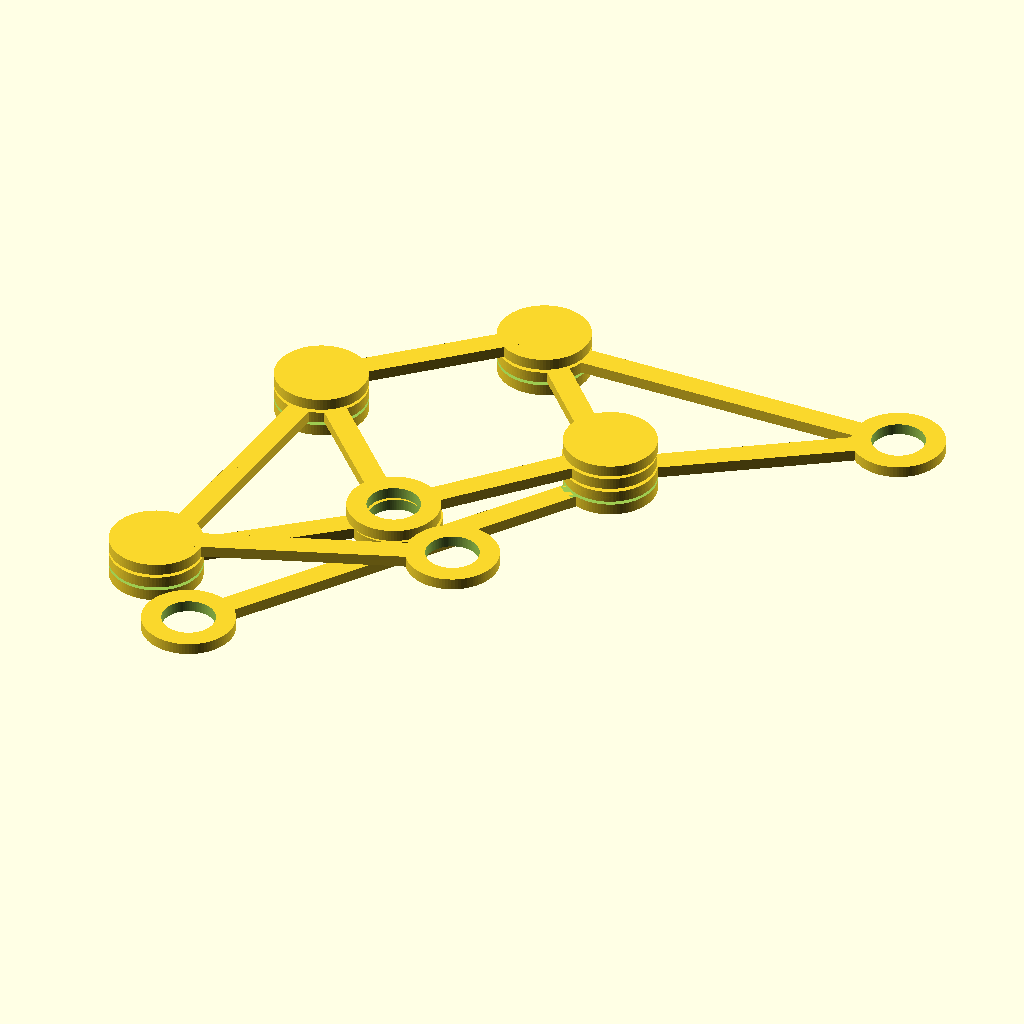
Cell 1 — every parameter at its default value.
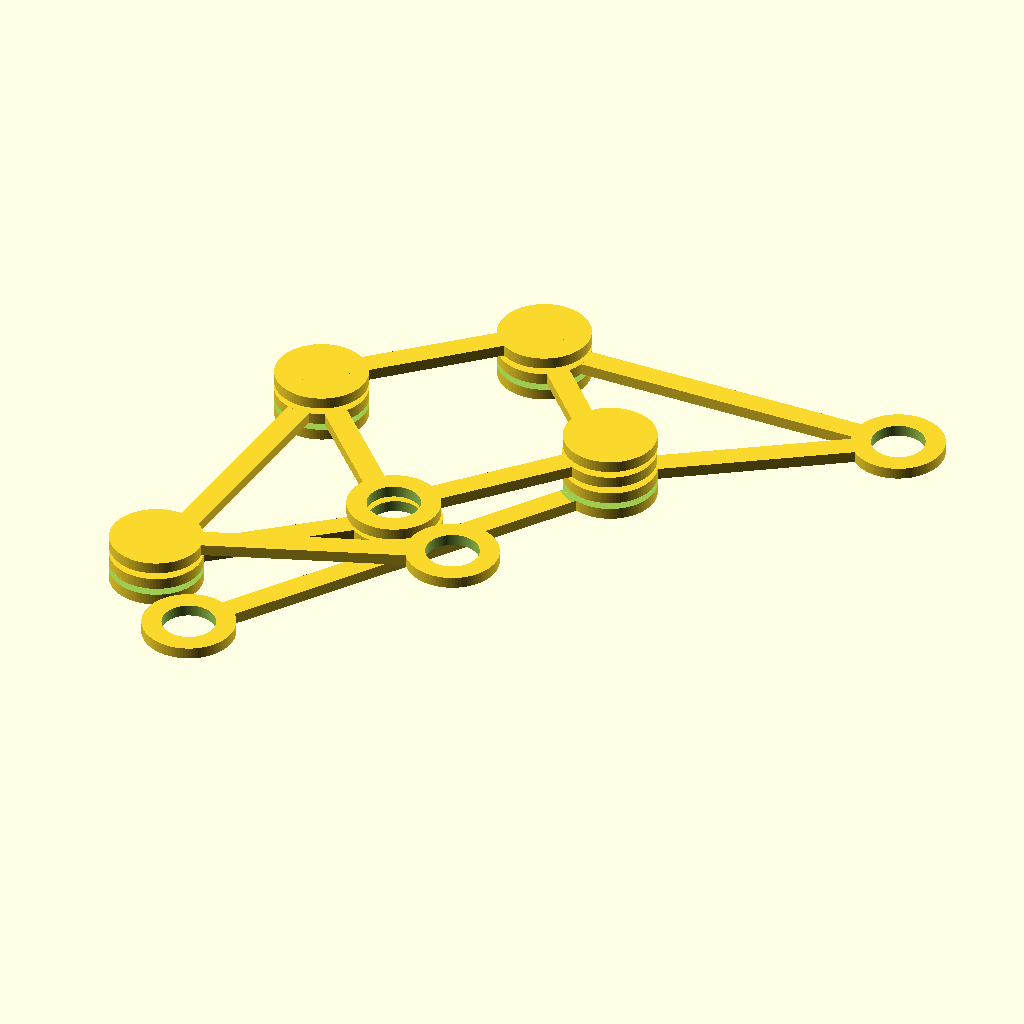
Cell 2: the same model with JointVertSpace = 60.
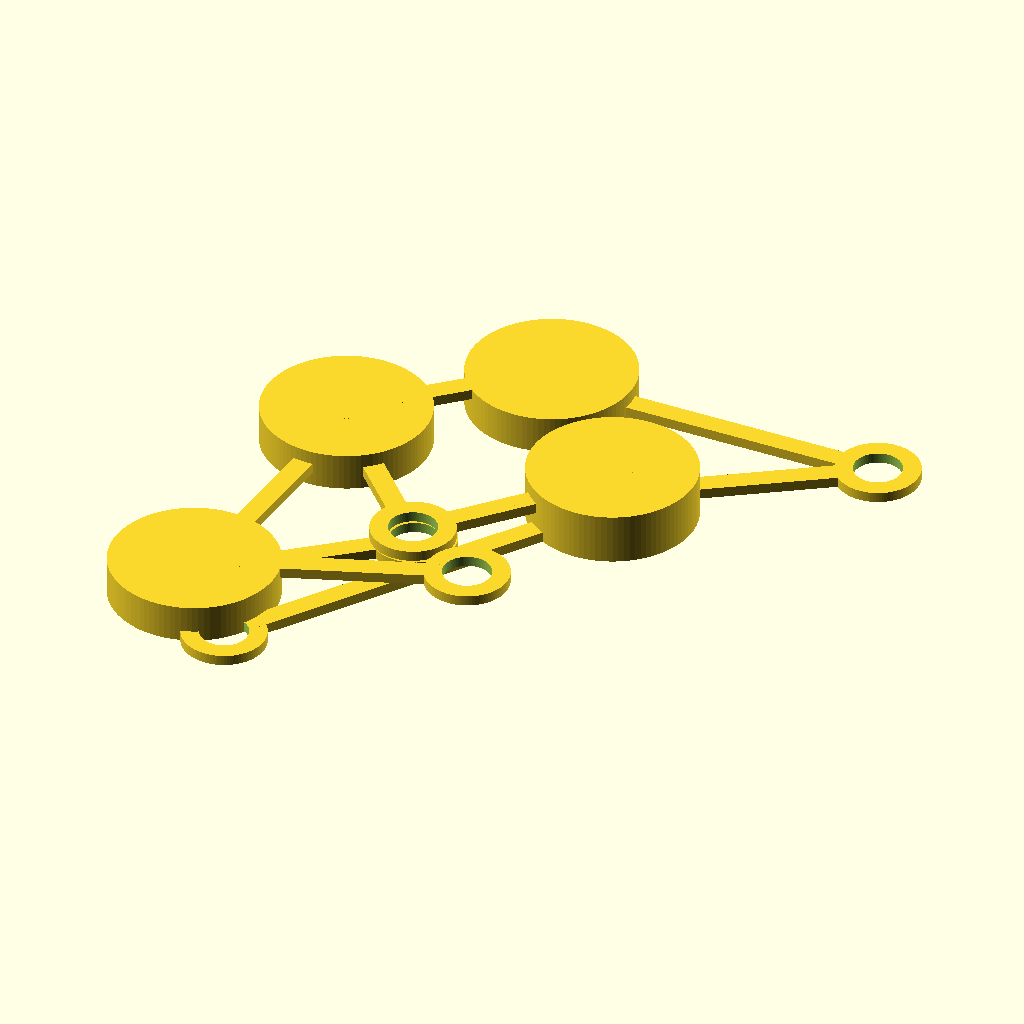
Cell 3: JointR = 800 (everything else at default).
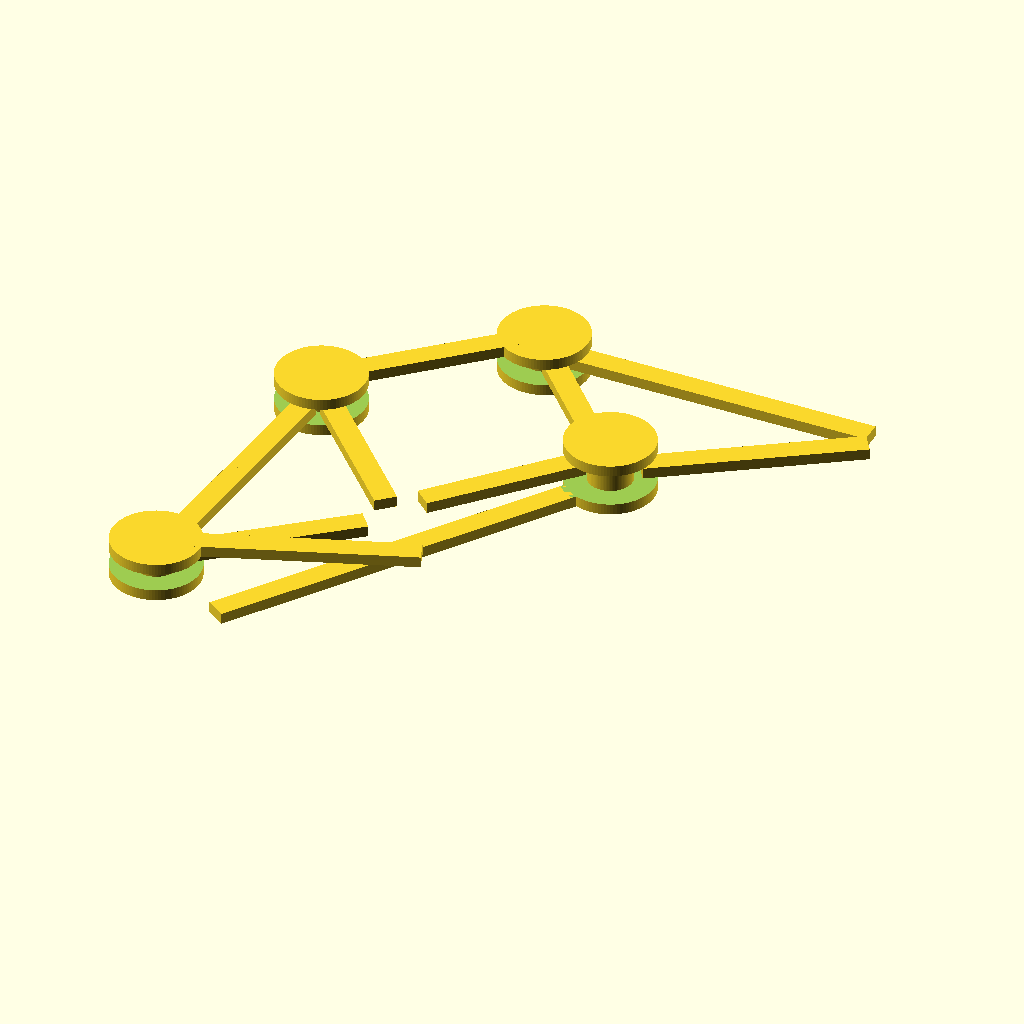
Cell 4: the same model with ShaftHole = 460.
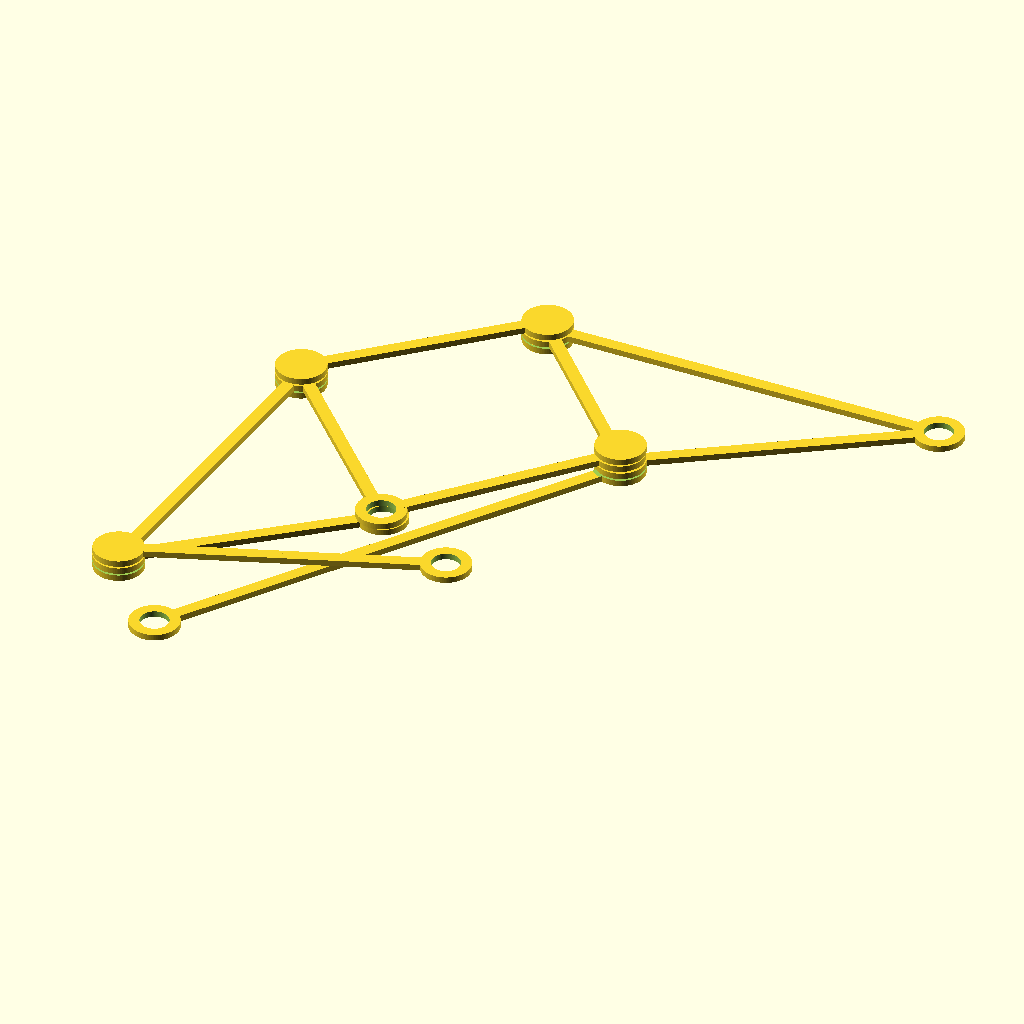
Cell 5 — MagicMult set to 100, the other parameters unchanged.
The same orthographic view direction (rotation 55°, 0°, 25°; colour scheme Cornfield) for every cell, with the view re-fitted per cell, so scale and position can differ between cells.
The OpenSCAD source (strandbeast/joint3.scad):
ViewScale=[.02,.02,.02];
//ViewScale=[1,1,1];
JointVertSpace=30;
OneLayer=100+JointVertSpace;
JointR = 400;
ShaftR = 200;
ShaftHole=230;

MagicMult = 50;
// Leg Triangle
MagicG = MagicMult * 36.7; // a
MagicH = MagicMult * 65.7; // c
MagicI = MagicMult * 49;   // b

// Driver Triangle
MagicB = MagicMult * 41.5;
MagicD = MagicMult * 40.1;
MagicE = MagicMult * 55.8;

// Front Strut
MagicC = MagicMult * 39.3;
FsLen = MagicC;

// Back Strut
MagicF = MagicMult * 39.4;
BsLen = MagicF;

// Lower Driver Strut
MagicK = MagicMult * 81.9;

// Upper Driver Strut
MagicJ = MagicMult * 50;

// Outer joint plus half the rod
// rodwidth, rodlength, layers
module strutA(rodw, rodl, layers) {
    layerSpace = OneLayer*layers+JointVertSpace;
    echo("layerSpace ",layerSpace);
    difference() {
        union() {
            cylinder(200+layerSpace,r=JointR,$fn=96);
            // Strut
            translate([0,-rodw/2,0]) cube([rodl,rodw,100]);
            //translate([0,-rodw/2,0]) cube([rodl,rodw,300+JointVertSpace*2]);
        }
        // Cutout
        translate([0,0,100]) cylinder(layerSpace,r=440,$fn=96);
    }
    // Shaft
    translate([0,0,0])
        cylinder(200+layerSpace, r=ShaftR,$fn=96);
}

// Inner joint plus half the rod
module strutB(rodw, rodl)
{
    // Inner joint
//    translate([0, 0, 100+JointVertSpace]) 
        difference() {
            // Inner joint
            cylinder(100, r=400,$fn=96);
            // Shaft hole
            translate([0,0,-10]) cylinder(120, r=ShaftHole,$fn=96);
        }
      translate([260,-rodw/2,0]) cube([rodl-260,rodw,100]);
}

module strutAA(rodw, rodl, layers) {
    strutA(rodw, rodl/2, layers);
    translate([rodl, 0, 0]) rotate([0, 0, 180]) strutA(rodw, rodl/2, layers);
}

module strutBB(rodw, rodl) {
    strutB(rodw, rodl/2, 0);
    translate([rodl, 0, 0]) rotate([0, 0, 180]) strutB(rodw, rodl/2);
}

module strutAB(rodw, rodl, layers) {
    strutA(rodw, rodl/2, layers);
    translate([rodl, 0, 0]) rotate([0, 0, 180]) strutB(rodw, rodl/2);
}

module strutBA(rodw, rodl, layers) {
    strutB(rodw, rodl/2);
    translate([rodl, 0, 0]) rotate([0, 0, 180]) strutA(rodw, rodl/2, layers);
}


function loCosA(lenA, lenB, lenC) =
    acos(((lenB * lenB) + (lenC * lenC) - (lenA * lenA)) / (2 * lenB * lenC));

function loCosB(lenA, lenB, lenC) =
     acos(((lenA * lenA) + (lenC * lenC) - (lenB * lenB)) / (2 * lenA * lenC));

function loCosC(lenA, lenB, lenC) =
     acos(((lenA * lenA) + (lenB * lenB) - (lenC * lenC)) / (2 * lenA * lenB));

module triangle(rodw, lenA, lenB, lenC) {
    strutBB(rodw, lenC);
    rotate([0, 0, loCosA(lenA, lenB, lenC)]) strutBB(rodw, lenB);
    translate([lenC, 0, 0]) rotate([0, 0, 180-loCosB(lenA, lenB, lenC)]) strutBB(rodw, lenA);
}


scale(ViewScale) {
//    lenA = MagicC;
    legLen = MagicG;
    //lenC = MagicF;
    driverLen = MagicD;

    lenX = sqrt(pow(FsLen, 2) + pow(driverLen, 2));
    echo("FsLen ",FsLen," legLen ",legLen," BsLen ",BsLen," driverLen ",driverLen);
    echo("lenX ",lenX);
    angA1 = acos(FsLen/lenX);
    angC1 = acos(driverLen/lenX);
    angD1 = 180.0 - angA1 - angC1;
    echo("angA1 ",angA1," angC1 ",angC1," angD1 ",angD1);

    lenY = sqrt(pow(FsLen, 2) + pow(legLen, 2));
    echo(" lenY ",lenY);
    angB2 = acos(BsLen/lenY);
    angC2 = acos(BsLen/lenX);
    angA2 = 180.0 - angB2 - angC2;
    echo("angA2 ",angA2," angB2 ",angB2," angC2 ",angC2);
    angA = angA1 + angA2;
    angB = angB2;
    angC = angC1 + angC2;
    angD = angD1;
    echo("angA ",angA," angB ",angB," angC ",angC," angD ",angD);


    //translate([0, 0, 100 + JointVertSpace/2]) {
    translate([0, 0, 100 + JointVertSpace]) {
        // leg triangle
        translate([MagicH, 0, 0]) rotate([0, 0, 180]) triangle(200, MagicG, MagicI, MagicH);
        //dtA = loCosA(MagicB, MagicD, MagicE);
        //translate([0, 0, 0]) rotate([0, 0, 0]) triangle(200, MagicB, MagicD, MagicE);
        rotate([0, 0, angB-0.5]) {
            // driver triangle
            translate([-MagicC, 0, 0]) rotate([0, 0, -angA])
            {
                // Upper Driver Strut
                translate([MagicE, 0, 200+JointVertSpace]) rotate([180, 0, 115])
                    strutAB(200, MagicJ, 1);
                    //strutBB(200, MagicJ);
                triangle(200, MagicB, MagicD, MagicE);
            }
            // front strut
            //translate([-MagicC, 0, 100 + JointVertSpace/2]) strutBB(200, FsLen);
            translate([-MagicC, 0, 200 + JointVertSpace])
                rotate([180, 0, 0]) strutAA(200, FsLen, 1);
        }
        // back strut
        fsA = MagicG * cos(loCosB(MagicG, MagicI, MagicH));
        fsB = MagicG * sin(loCosB(MagicG, MagicI, MagicH));
        echo("fsA ",fsA," fsB ",fsB);
        translate([-MagicF+fsA+FsLen, -fsB, 100 + JointVertSpace])
            rotate([0, 0, -angC-angB+0.5])  strutBB(200, MagicF);
    }
    // Lower Driver Strut
    lsA = MagicG * cos(loCosB(MagicG, MagicI, MagicH));
    lsB = MagicG * sin(loCosB(MagicG, MagicI, MagicH));
    //translate([lsA, -lsB, 0]) strutBB(200, MagicK);
    translate([lsA, -lsB, 0]) rotate([0, 0, 235]) strutAB(200, MagicK, 2);
}

//scale(ViewScale) { strutAA(400,2500,2); }
//scale(ViewScale) { strutBB(400,2500); }
//scale(ViewScale) { strutA(400, 2000, 2); 
//    translate([0, 0, OneLayer]) strutB(400,1500);
//    translate([0, 0, 2*OneLayer]) strutB(400,1000);
//    }
Parameter table extracted from the source (name, type, default, range or options):
ViewScale: vector, default [0.02, 0.02, 0.02]
JointVertSpace: number, default 30
JointR: number, default 400
ShaftR: number, default 200
ShaftHole: number, default 230
MagicMult: number, default 50
